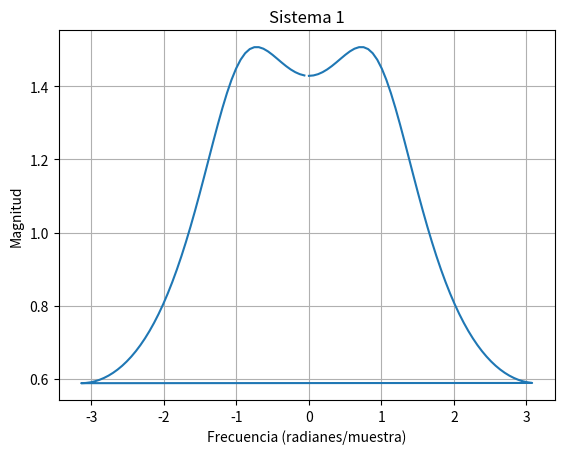
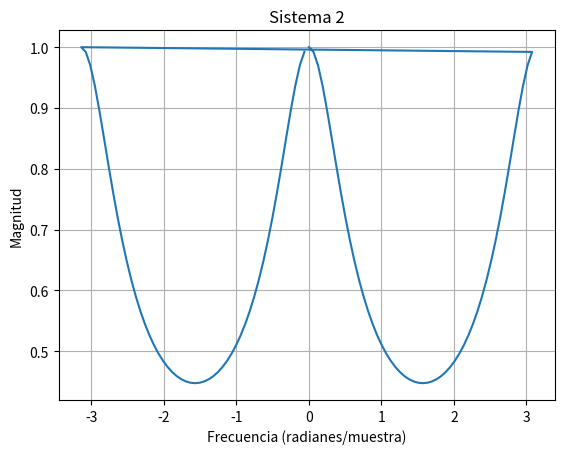
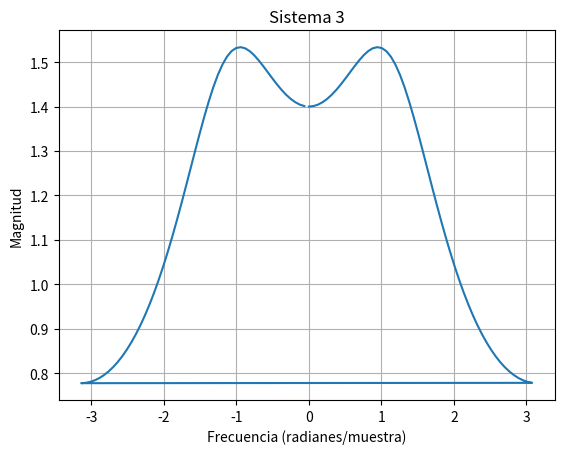
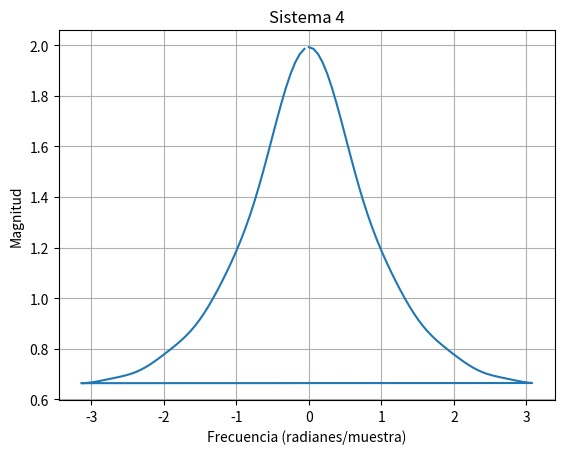

Source code (Python) for these figures, in order:
import numpy as np
import matplotlib.pyplot as plt

def frecuencias(fm, N):
    freq = np.zeros(N)
    for k in range(N):
        if k < N//2:
            freq[k] = k * fm / N
        else:
            freq[k] = (k - N) * fm / N #para representar la simetria de frecuencias
    return freq

fm = 10000
freq = frecuencias(fm, 100)
freq = 2 * np.pi * freq / fm #frecuencia angular

#1. H(z) = 1 / [1 - 1/2 z^(-1) + 1/5 z^(-2)]
#   H(e^(jw)) = 1 / [1 - 1/2 e^(-jw) + 1/5 e^(-jw2)]
H1 = 1 / (1 - 0.5 * np.exp(-1j * freq) + 0.2 * np.exp(-2j * freq))
plt.plot(freq, np.abs(H1))
plt.title("Sistema 1")
plt.xlabel("Frecuencia (radianes/muestra)")
plt.ylabel("Magnitud")
plt.grid(True)
plt.show()

#2. H(z) = z^(-1) / [1 - z^(-1) - z^(-2)]
#   H(e^(jw)) = e^(-jw) / [1 - e^(-jw) - e^(-jw2)]
H2 = np.exp(-1j * freq) / (1 - np.exp(-1j * freq) - np.exp(-2j * freq))
plt.plot(freq, np.abs(H2))
plt.title("Sistema 2")
plt.xlabel("Frecuencia (radianes/muestra)")
plt.ylabel("Magnitud")
plt.grid(True)
plt.show()

#3. H(z) = 7 / [1 - 2 z^(-1) + 6 z^(-2)]
#   H(e^(jw)) = 7 / [1 - 2 e^(-jw) + 6 e^(-jw2)]
H3 = 7 / (1 - 2 * np.exp(-1j * freq) + 6 * np.exp(-2j * freq))
plt.plot(freq, np.abs(H3))
plt.title("Sistema 3")
plt.xlabel("Frecuencia (radianes/muestra)")
plt.ylabel("Magnitud")
plt.grid(True)
plt.show()

#4. H(z) = sum(k=0... 7) [2^(-k) z^(-k)]
#   H(e^(jw)) = sum(k=0... 7) [2^(-k) e^(-jwk)]
H4 = np.sum([2**(-k) * np.exp(-1j * k * freq) for k in range(8)], axis=0)
plt.plot(freq, np.abs(H4))
plt.title("Sistema 4")
plt.xlabel("Frecuencia (radianes/muestra)")
plt.ylabel("Magnitud") # el grafico muestra que,
plt.grid(True)# la muestra actual pesa más,
plt.show() # las anteriores pesan progresivamente menos. 
#Sino se puede decir que se asentuan las frecuencias cercanas a 0 radianes/muestra y se atenuan las mayores a |1.3~|
